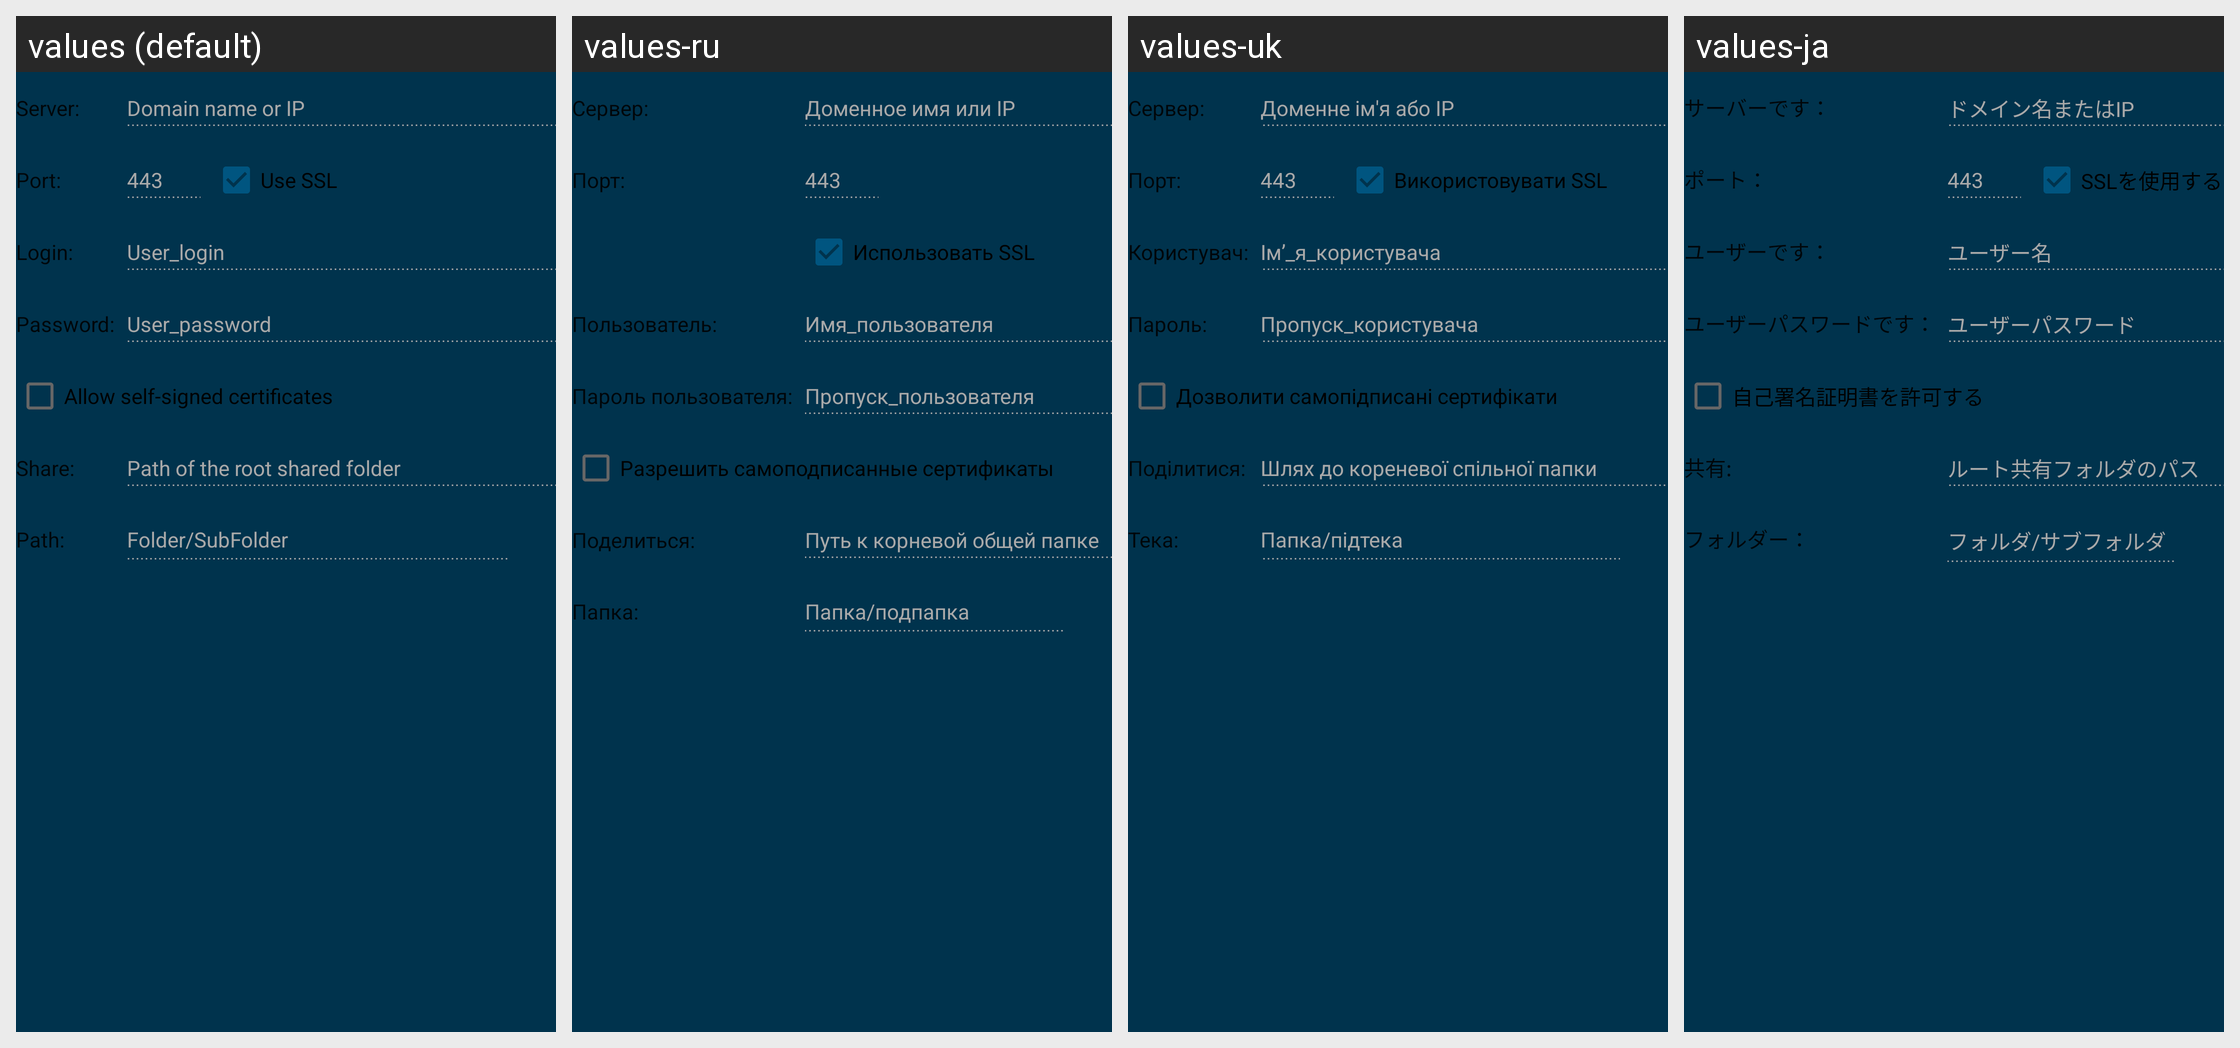

For this localized Android screen grid, give each drawn string resource with its value in every locale shown.
Android screen res/layout/fragment_target_webdav.xml rendered under 4 locales, left to right: values (default), values-ru, values-uk, values-ja. Device: Nexus 5 (rendered at 1080×1920; each locale shown at half size, 540×960, under a caption strip naming it); theme AppTheme.
Other locales in the repository, not shown: values-bn, values-cs, values-de, values-el, values-es, values-fr, values-hi, values-hu, values-in, values-it, values-ko, values-nl, values-pl, values-pt, values-ro, values-sv, values-tr, values-zh.
Strings drawn on this screen, with the default value and each locale's value (text and hints the layout hard-codes, and strings that could not be matched under every locale, appear in the picture but are not listed):

target_common_server
  values: Server:
  values-ru: Сервер:
  values-uk: Сервер:
  values-ja: サーバーです：

target_common_server_hint
  values: Domain name or IP
  values-ru: Доменное имя или IP
  values-uk: Доменне ім'я або IP
  values-ja: ドメイン名またはIP

target_common_port
  values: Port:
  values-ru: Порт:
  values-uk: Порт:
  values-ja: ポート：

target_webdav_port_ssl_hint
  values: 443
  values-ru: 443  [not translated; the default value is used]
  values-uk: 443  [not translated; the default value is used]
  values-ja: 443  [not translated; the default value is used]

target_webdav_ssl
  values: Use SSL
  values-ru: Использовать SSL
  values-uk: Використовувати SSL
  values-ja: SSLを使用する

target_common_login
  values: Login:
  values-ru: Пользователь:
  values-uk: Користувач:
  values-ja: ユーザーです：

target_common_login_hint
  values: User_login
  values-ru: Имя_пользователя
  values-uk: Ім’_я_користувача
  values-ja: ユーザー名

target_common_password
  values: Password:
  values-ru: Пароль пользователя:
  values-uk: Пароль:
  values-ja: ユーザーパスワードです：

target_common_password_hint
  values: User_password
  values-ru: Пропуск_пользователя
  values-uk: Пропуск_користувача
  values-ja: ユーザーパスワード

target_common_self_signed
  values: Allow self-signed certificates
  values-ru: Разрешить самоподписанные сертификаты
  values-uk: Дозволити самопідписані сертифікати
  values-ja: 自己署名証明書を許可する

target_common_share
  values: Share:
  values-ru: Поделиться:
  values-uk: Поділитися:
  values-ja: 共有:

target_nfs_share_hint
  values: Path of the root shared folder
  values-ru: Путь к корневой общей папке
  values-uk: Шлях до кореневої спільної папки
  values-ja: ルート共有フォルダのパス

target_common_path
  values: Path:
  values-ru: Папка:
  values-uk: Тека:
  values-ja: フォルダー：

target_common_path_hint
  values: Folder/SubFolder
  values-ru: Папка/подпапка
  values-uk: Папка/підтека
  values-ja: フォルダ/サブフォルダ
